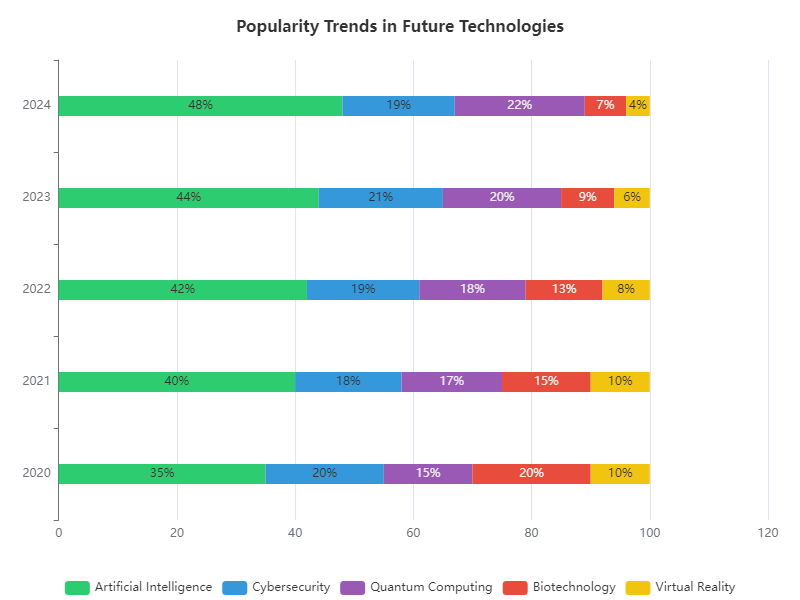

The table this chart was drawn from, first rows:
Year, Artificial Intelligence, Cybersecurity, Quantum Computing, Biotechnology, Virtual Reality
2020, 35, 20, 15, 20, 10
2021, 40, 18, 17, 15, 10
2022, 42, 19, 18, 13, 8
2023, 44, 21, 20, 9, 6
2024, 48, 19, 22, 7, 4
